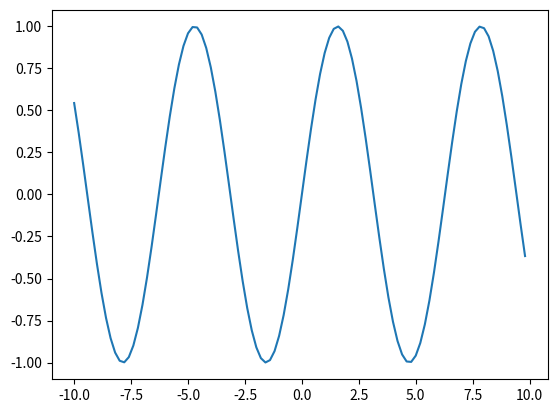

The matplotlib source for this figure:
import random
import matplotlib.pyplot as plt
import math
import numpy as np

def find_zero(loss_function, left, right):
    e = 0.01
    no_progress_iters = 0
    stop_after = 100
    best = 10000
    while no_progress_iters < stop_after:
        x = random.randint(left, right)
        if loss_function(x) < best:
            if best - loss_function(x) > e:
                no_progress_iters = 0
            best = loss_function(x)
        no_progress_iters = no_progress_iters + 1

def plot_result(loss_function, left, right, best, hits):
    t1 = np.arange(left, right, (right-left)/100)
    plt.plot(t1, loss_function(t1))


def f(x):
    return np.sin(x)



plot_result(f, -10, 10, 1, 1)
    


